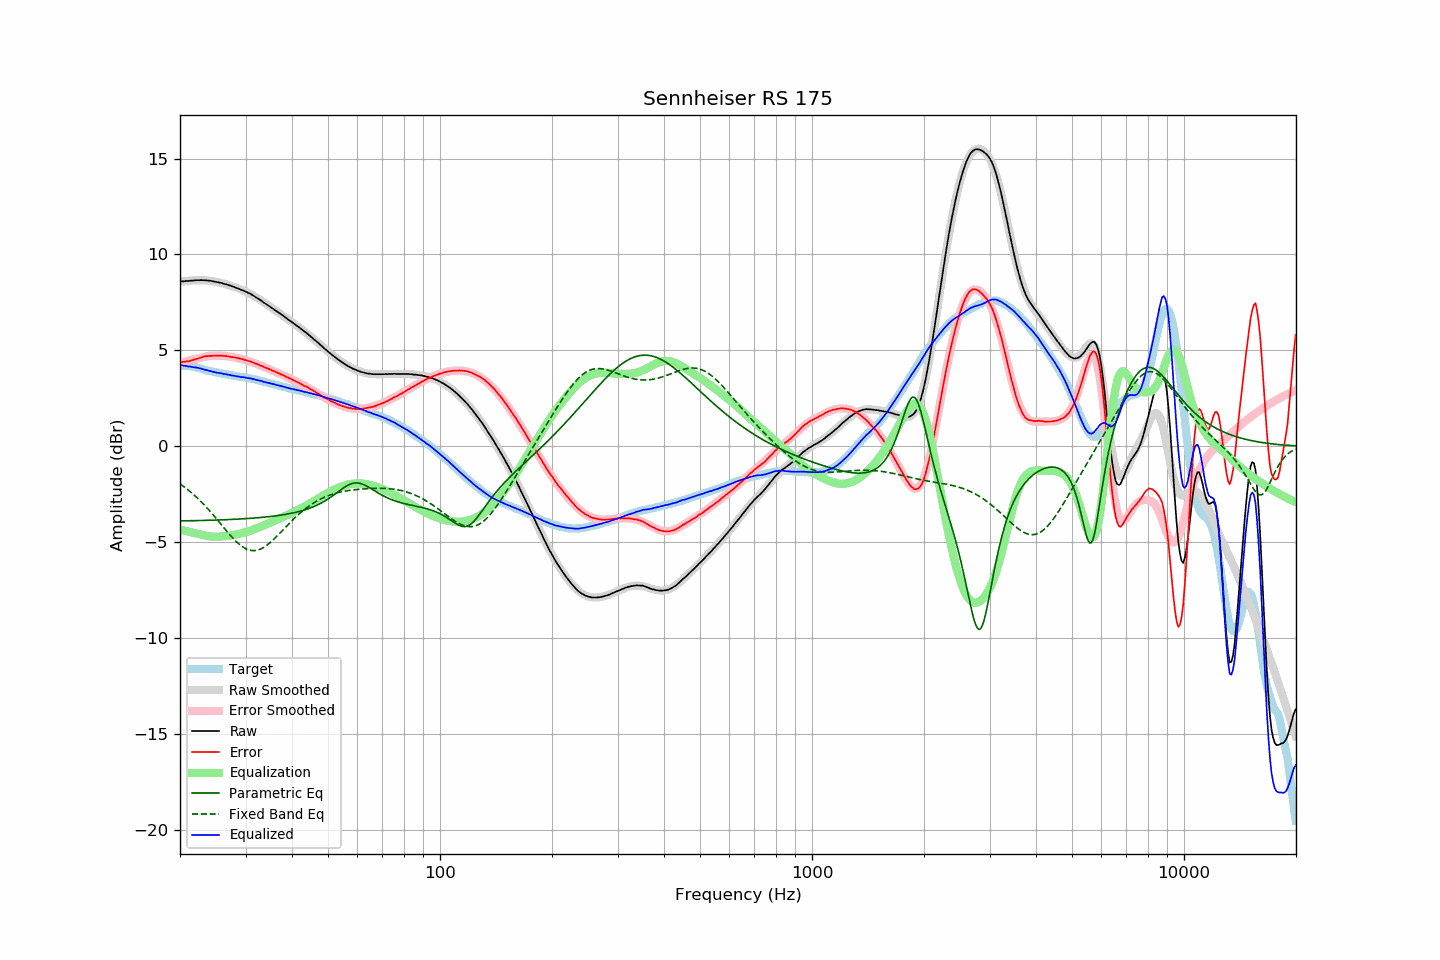

The table this chart was drawn from, first rows:
frequency, raw, error, smoothed, error_smoothed, equalization, parametric_eq, fixed_band_eq, equalized_raw, equalized_smoothed, target
20.00, 8.58, 4.38, 8.57, 4.35, -4.35, -3.90, -1.97, 4.23, 4.22, 4.20
20.20, 8.59, 4.40, 8.58, 4.37, -4.37, -3.90, -2.03, 4.22, 4.21, 4.20
20.40, 8.59, 4.40, 8.59, 4.39, -4.39, -3.90, -2.09, 4.20, 4.20, 4.20
20.61, 8.60, 4.41, 8.61, 4.41, -4.41, -3.90, -2.15, 4.19, 4.19, 4.20
20.81, 8.61, 4.42, 8.62, 4.43, -4.43, -3.90, -2.21, 4.18, 4.18, 4.20
21.02, 8.61, 4.42, 8.62, 4.45, -4.45, -3.90, -2.28, 4.16, 4.17, 4.20
21.23, 8.62, 4.45, 8.63, 4.47, -4.47, -3.89, -2.35, 4.15, 4.16, 4.17
21.44, 8.63, 4.47, 8.64, 4.49, -4.49, -3.89, -2.42, 4.14, 4.15, 4.16
21.66, 8.63, 4.49, 8.64, 4.51, -4.51, -3.89, -2.49, 4.12, 4.13, 4.14
21.87, 8.64, 4.52, 8.65, 4.53, -4.53, -3.89, -2.57, 4.11, 4.12, 4.12
22.09, 8.65, 4.54, 8.65, 4.55, -4.55, -3.89, -2.64, 4.10, 4.10, 4.11
22.31, 8.65, 4.57, 8.65, 4.57, -4.57, -3.88, -2.72, 4.08, 4.08, 4.08
22.54, 8.65, 4.59, 8.65, 4.59, -4.59, -3.88, -2.80, 4.06, 4.06, 4.06
22.76, 8.66, 4.62, 8.65, 4.62, -4.62, -3.88, -2.89, 4.05, 4.04, 4.04
22.99, 8.65, 4.64, 8.65, 4.64, -4.64, -3.88, -2.97, 4.02, 4.02, 4.01
23.22, 8.65, 4.67, 8.65, 4.66, -4.66, -3.88, -3.06, 4.00, 3.99, 3.98
23.45, 8.65, 4.69, 8.65, 4.67, -4.67, -3.87, -3.15, 3.98, 3.97, 3.96
23.69, 8.64, 4.69, 8.64, 4.69, -4.69, -3.87, -3.24, 3.95, 3.95, 3.95
23.92, 8.63, 4.71, 8.63, 4.70, -4.70, -3.87, -3.33, 3.93, 3.93, 3.93
24.16, 8.62, 4.71, 8.62, 4.71, -4.71, -3.87, -3.43, 3.91, 3.91, 3.92
24.40, 8.60, 4.71, 8.61, 4.72, -4.72, -3.86, -3.52, 3.89, 3.89, 3.89
24.65, 8.59, 4.72, 8.59, 4.72, -4.72, -3.86, -3.62, 3.87, 3.87, 3.87
24.89, 8.57, 4.72, 8.58, 4.72, -4.72, -3.86, -3.72, 3.85, 3.85, 3.85
25.14, 8.55, 4.71, 8.56, 4.72, -4.72, -3.85, -3.82, 3.83, 3.84, 3.84
25.39, 8.54, 4.72, 8.54, 4.72, -4.72, -3.85, -3.92, 3.82, 3.82, 3.82
25.65, 8.52, 4.71, 8.52, 4.72, -4.72, -3.85, -4.02, 3.81, 3.80, 3.81
25.91, 8.50, 4.72, 8.50, 4.71, -4.71, -3.85, -4.13, 3.79, 3.79, 3.78
26.16, 8.47, 4.70, 8.48, 4.70, -4.70, -3.84, -4.23, 3.77, 3.77, 3.77
26.43, 8.45, 4.70, 8.45, 4.70, -4.70, -3.84, -4.33, 3.75, 3.76, 3.76
26.69, 8.43, 4.70, 8.43, 4.69, -4.69, -3.84, -4.43, 3.74, 3.74, 3.74
26.96, 8.40, 4.68, 8.40, 4.68, -4.68, -3.83, -4.53, 3.72, 3.72, 3.72
27.23, 8.38, 4.67, 8.38, 4.67, -4.67, -3.83, -4.62, 3.71, 3.71, 3.71
27.50, 8.34, 4.64, 8.35, 4.66, -4.66, -3.82, -4.72, 3.69, 3.69, 3.70
27.77, 8.32, 4.64, 8.32, 4.64, -4.64, -3.82, -4.81, 3.68, 3.68, 3.68
28.05, 8.29, 4.62, 8.29, 4.63, -4.63, -3.82, -4.90, 3.67, 3.67, 3.67
28.33, 8.25, 4.61, 8.26, 4.61, -4.61, -3.81, -4.98, 3.64, 3.65, 3.65
28.62, 8.23, 4.60, 8.23, 4.59, -4.59, -3.81, -5.06, 3.64, 3.64, 3.63
28.90, 8.19, 4.57, 8.20, 4.57, -4.57, -3.80, -5.13, 3.62, 3.63, 3.62
29.19, 8.15, 4.55, 8.16, 4.55, -4.55, -3.80, -5.20, 3.60, 3.61, 3.60
29.48, 8.13, 4.53, 8.13, 4.53, -4.53, -3.79, -5.26, 3.60, 3.60, 3.60
29.78, 8.09, 4.51, 8.09, 4.51, -4.51, -3.79, -5.31, 3.59, 3.58, 3.59
30.08, 8.05, 4.48, 8.05, 4.48, -4.48, -3.78, -5.35, 3.57, 3.57, 3.58
30.38, 8.01, 4.46, 8.01, 4.46, -4.46, -3.78, -5.39, 3.55, 3.55, 3.55
30.68, 7.97, 4.43, 7.97, 4.43, -4.43, -3.77, -5.42, 3.54, 3.54, 3.54
30.99, 7.93, 4.41, 7.92, 4.40, -4.40, -3.76, -5.44, 3.53, 3.52, 3.52
31.30, 7.88, 4.38, 7.88, 4.37, -4.37, -3.76, -5.45, 3.51, 3.50, 3.51
31.61, 7.83, 4.34, 7.83, 4.34, -4.34, -3.75, -5.45, 3.49, 3.49, 3.49
31.93, 7.77, 4.30, 7.78, 4.31, -4.31, -3.74, -5.44, 3.46, 3.47, 3.47
32.24, 7.72, 4.28, 7.72, 4.28, -4.28, -3.74, -5.43, 3.45, 3.45, 3.44
32.57, 7.67, 4.25, 7.67, 4.24, -4.24, -3.73, -5.40, 3.43, 3.43, 3.43
32.89, 7.61, 4.20, 7.61, 4.21, -4.21, -3.72, -5.37, 3.40, 3.41, 3.41
33.22, 7.56, 4.18, 7.56, 4.17, -4.17, -3.72, -5.33, 3.39, 3.39, 3.38
33.55, 7.49, 4.13, 7.50, 4.14, -4.14, -3.71, -5.28, 3.35, 3.36, 3.37
33.89, 7.44, 4.10, 7.45, 4.10, -4.10, -3.70, -5.23, 3.34, 3.34, 3.34
34.23, 7.38, 4.06, 7.39, 4.07, -4.07, -3.69, -5.17, 3.32, 3.32, 3.32
34.57, 7.33, 4.04, 7.33, 4.03, -4.03, -3.68, -5.11, 3.30, 3.30, 3.30
34.92, 7.27, 4.00, 7.27, 4.00, -4.00, -3.67, -5.04, 3.28, 3.28, 3.27
35.27, 7.21, 3.95, 7.22, 3.96, -3.96, -3.66, -4.96, 3.25, 3.26, 3.26
35.62, 7.16, 3.93, 7.16, 3.92, -3.92, -3.65, -4.88, 3.24, 3.24, 3.24
35.97, 7.10, 3.89, 7.10, 3.89, -3.89, -3.64, -4.80, 3.21, 3.21, 3.21
... 635 more rows
